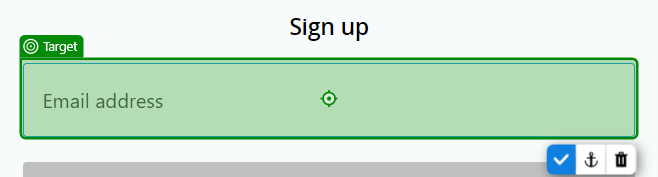
Workflow: HideMe_SignUp

Step 1: type "[email redacted]" into 'INPUT user_register_ema…'

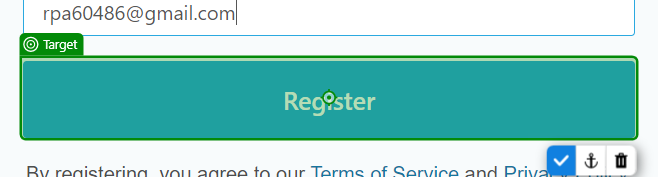
Step 2: click on 'Register'